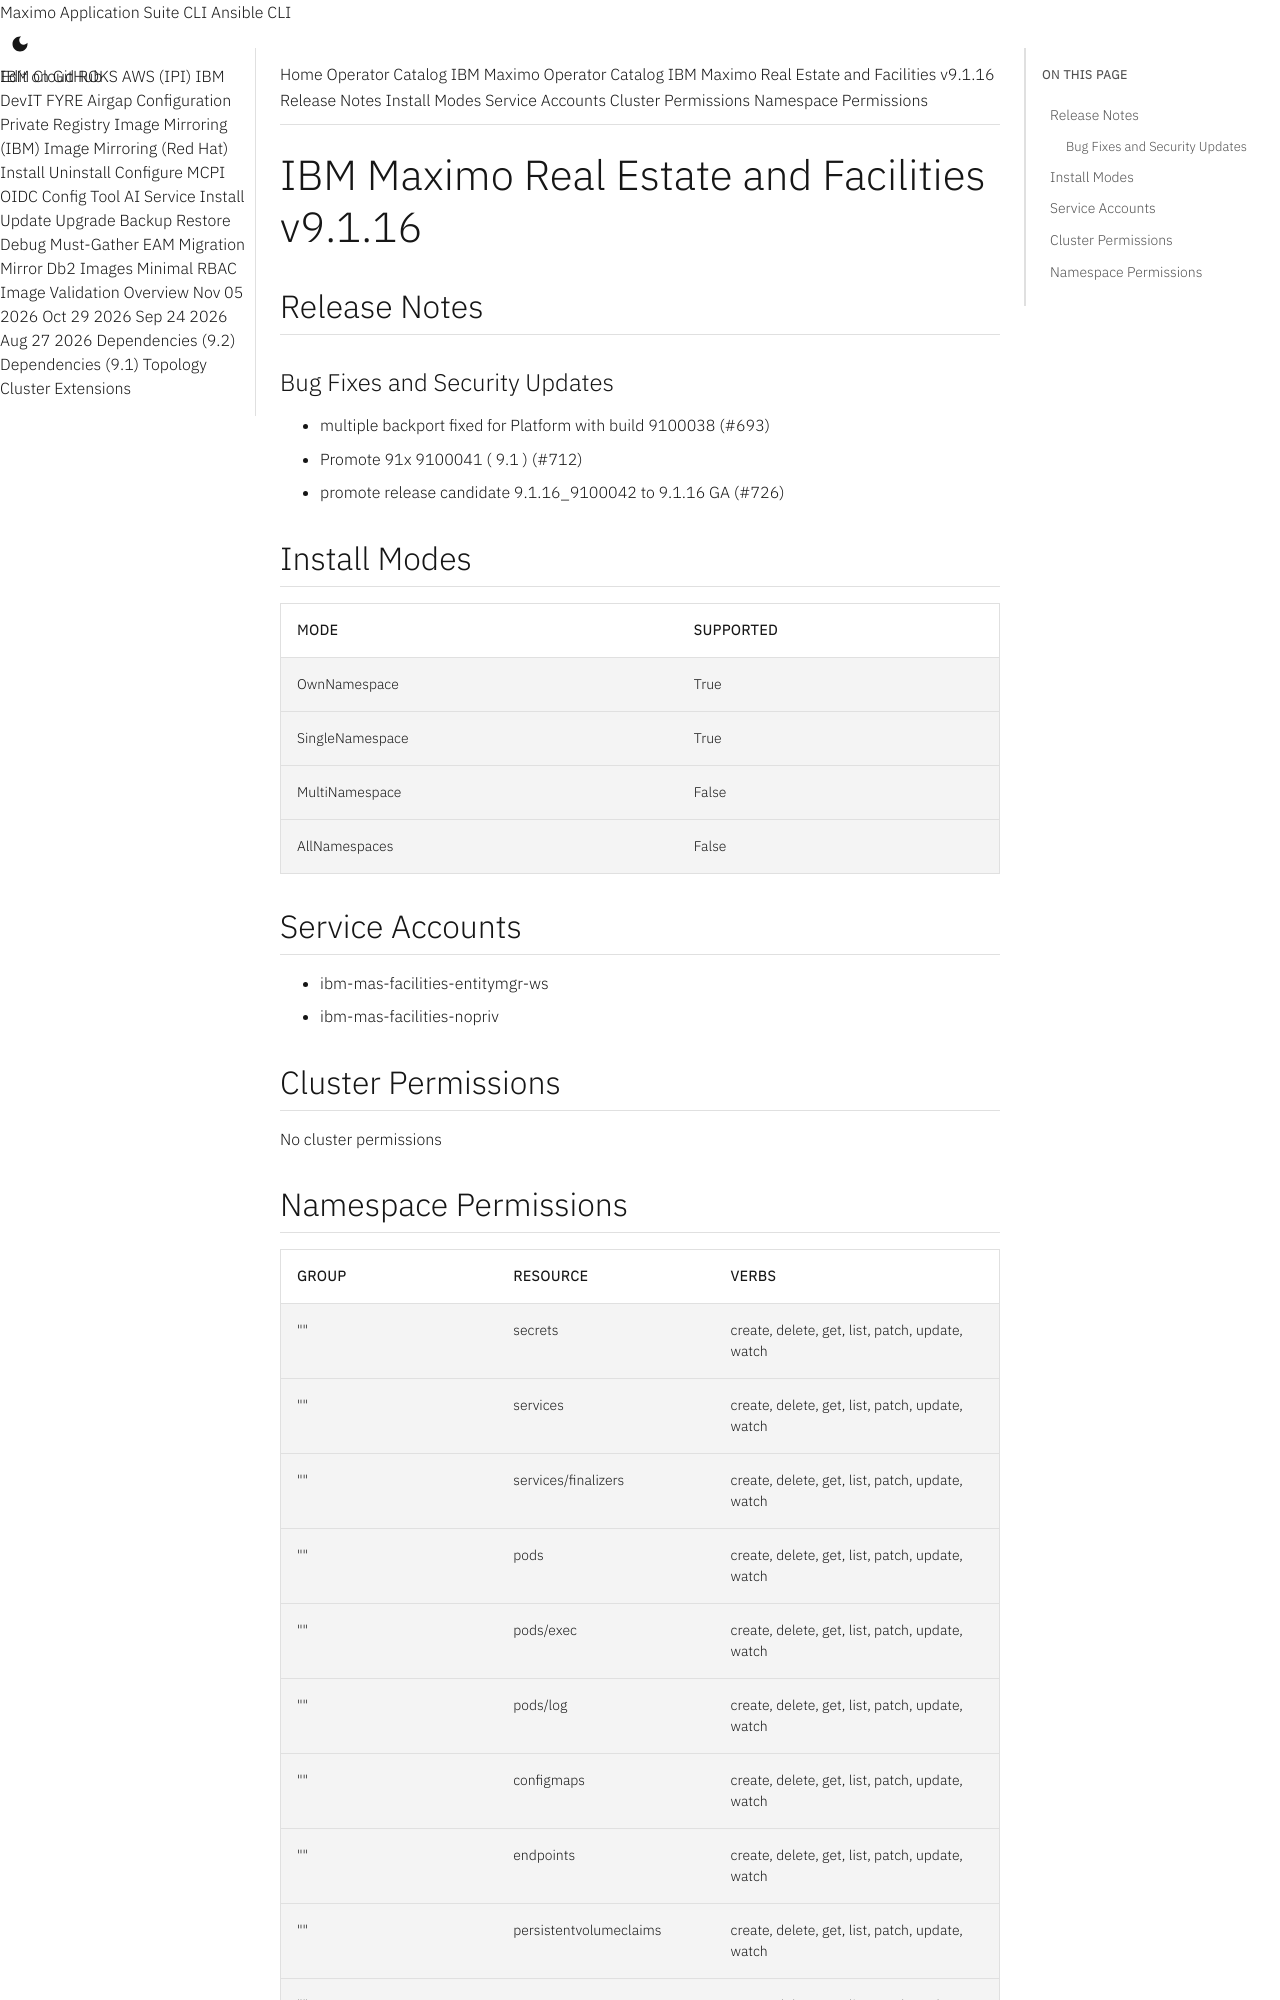

repository: ibm-mas/cli · page: catalogs/packages/ibm-mas-facilities/9.1.16/index.html · generator: mkdocs

extra_breadcrumb_title_1: Operator Catalog
extra_breadcrumb_title_2: IBM Maximo Operator Catalog
extra_breadcrumb_url_2: ../../../
nav_title: Operator Catalog

IBM Maximo Real Estate and Facilities v9.1.16
================================================================================

Release Notes
--------------------------------------------------------------------------------
### Bug Fixes and Security Updates
- multiple backport fixed for Platform with build 9100038 (#693)
- Promote 91x 9100041 ( 9.1 ) (#712)
- promote release candidate 9.1.16_9100042 to 9.1.16 GA (#726)

Install Modes
--------------------------------------------------------------------------------
| Mode                 | Supported |
| :------------------- | :-------- |
| OwnNamespace         | True      |
| SingleNamespace      | True      |
| MultiNamespace       | False     |
| AllNamespaces        | False     |

Service Accounts
--------------------------------------------------------------------------------
- ibm-mas-facilities-entitymgr-ws
- ibm-mas-facilities-nopriv

Cluster Permissions
--------------------------------------------------------------------------------
No cluster permissions
